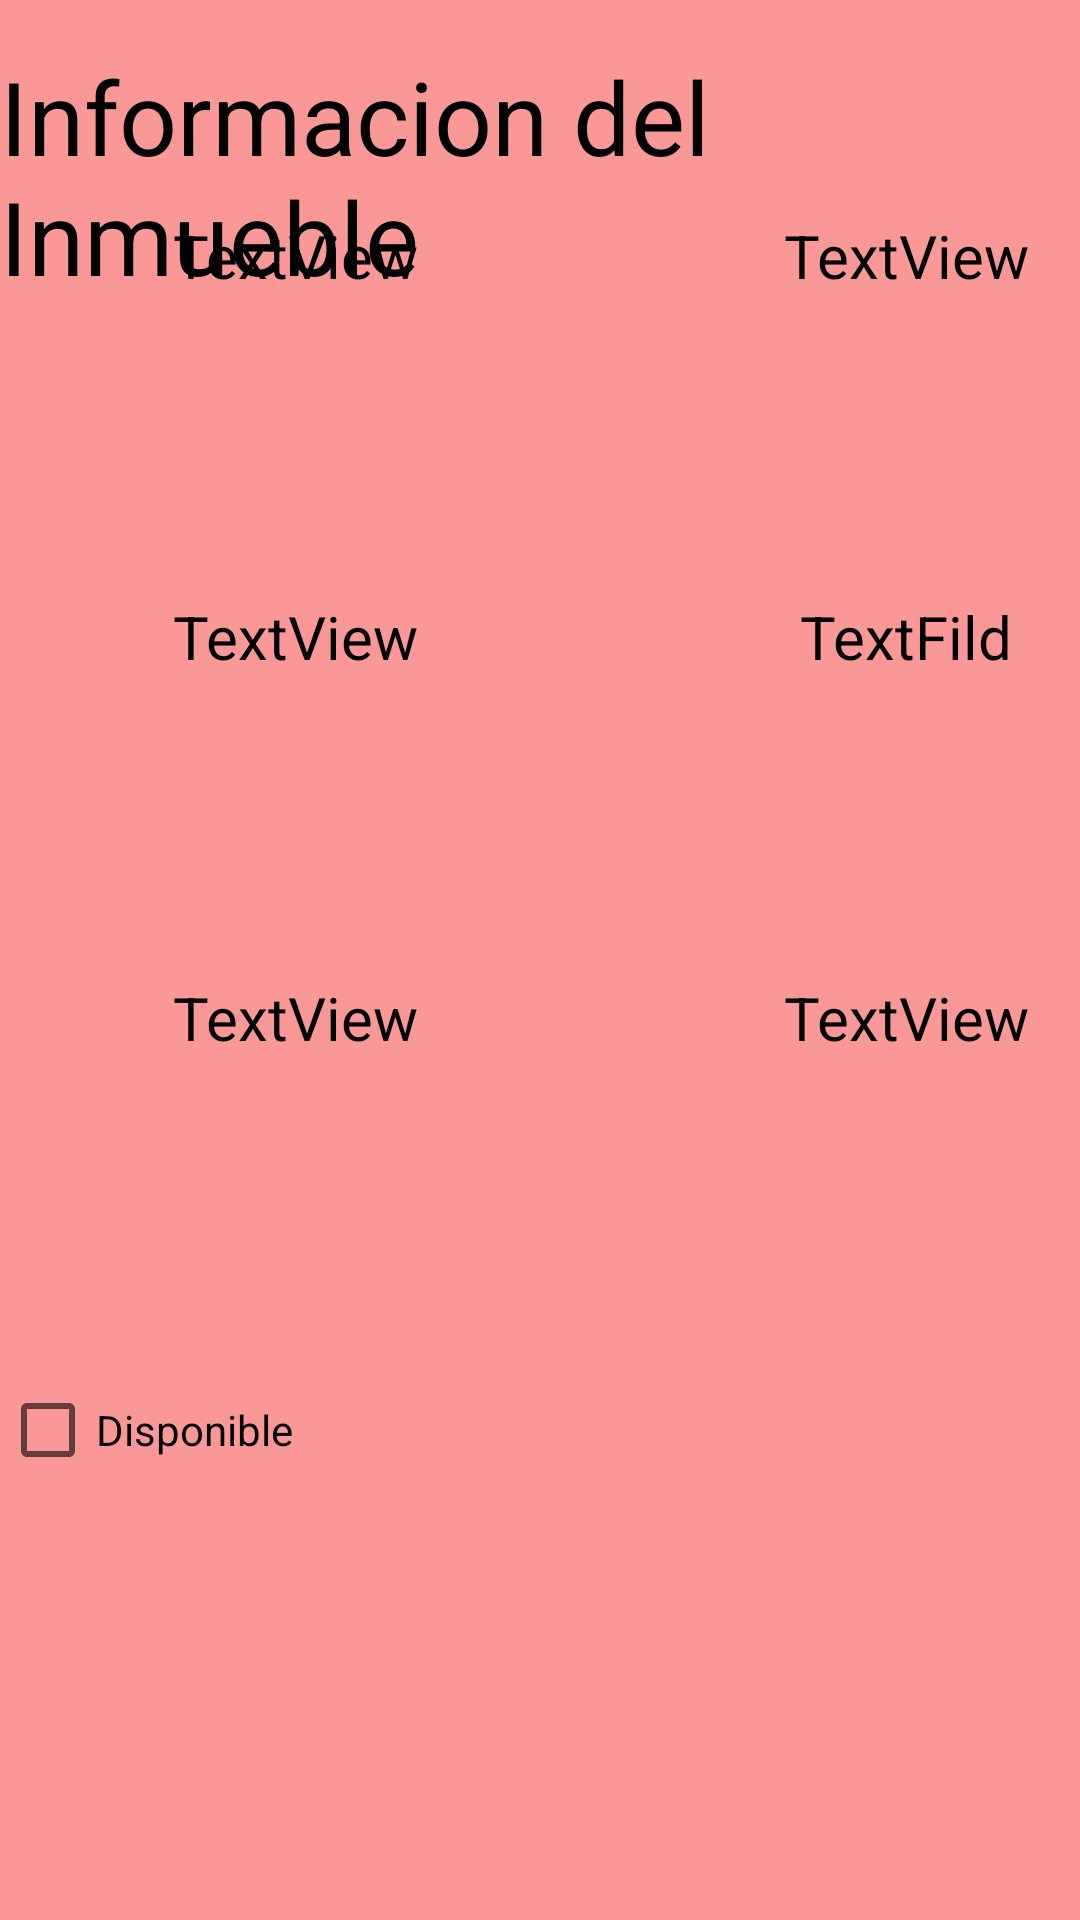

This screen was rendered from an Android layout file. Write that file and the resources it references.
<!-- AndroidManifest.xml: application theme Theme.TrabajoFinalSosaGaston -->
<!-- res/layout/inmueble_detalle_fragment.xml -->
<?xml version="1.0" encoding="utf-8"?>
<androidx.constraintlayout.widget.ConstraintLayout xmlns:android="http://schemas.android.com/apk/res/android"
    xmlns:app="http://schemas.android.com/apk/res-auto"
    xmlns:tools="http://schemas.android.com/tools"
    android:id="@+id/frameLayout3"
    android:layout_width="match_parent"
    android:layout_height="match_parent"
    android:background="#FA9898"
    tools:context=".ui.inmueble.InmuebleDetalleFragment">

    <TextView
        android:id="@+id/textView9"
        android:layout_width="match_parent"
        android:layout_height="wrap_content"
        android:layout_marginTop="16dp"
        android:text="Informacion del Inmueble"
        android:textColor="#000000"
        android:textSize="34sp"
        app:layout_constraintEnd_toEndOf="parent"
        app:layout_constraintHorizontal_bias="0.0"
        app:layout_constraintStart_toStartOf="parent"
        app:layout_constraintTop_toTopOf="parent" />

    <TableLayout
        android:layout_width="match_parent"
        android:layout_height="wrap_content"
        app:layout_constraintBottom_toBottomOf="parent"
        app:layout_constraintTop_toBottomOf="@+id/textView9"
        tools:layout_editor_absoluteX="1dp">

        <TableRow
            android:layout_width="match_parent"
            android:layout_height="wrap_content"
            android:orientation="vertical"
            android:paddingBottom="100dp"
            android:textAlignment="center">

            <TextView
                android:id="@+id/TVAmbienteDI"
                android:layout_width="197dp"
                android:layout_height="match_parent"

                android:text="TextView"
                android:textAlignment="center"
                android:textColor="#000000"
                android:textSize="20sp" />

            <TextView
                android:id="@+id/TVCodigoDI"
                android:layout_width="wrap_content"
                android:layout_height="match_parent"

                android:text="TextView"
                android:textAlignment="center"
                android:textColor="#000000"
                android:textSize="20sp" />
        </TableRow>

        <TableRow
            android:layout_width="match_parent"
            android:layout_height="match_parent"
            android:orientation="vertical"
            android:paddingBottom="100dp">

            <TextView
                android:id="@+id/TVTipoDI"
                android:layout_width="wrap_content"
                android:layout_height="wrap_content"

                android:text="TextView"
                android:textAlignment="center"
                android:textColor="#000000"
                android:textSize="20sp" />

            <TextView
                android:id="@+id/TVDireccionDI"
                android:layout_width="wrap_content"
                android:layout_height="wrap_content"

                android:text="TextFild"
                android:textAlignment="center"
                android:textColor="#000000"
                android:textSize="20sp" />
        </TableRow>

        <TableRow
            android:layout_width="match_parent"
            android:layout_height="match_parent"
            android:orientation="vertical"
            android:paddingBottom="100dp">

            <TextView
                android:id="@+id/TVPrecioDI"
                android:layout_width="wrap_content"
                android:layout_height="wrap_content"

                android:text="TextView"
                android:textAlignment="center"
                android:textColor="#000000"
                android:textSize="20sp" />

            <TextView
                android:id="@+id/TVUsoDI"
                android:layout_width="wrap_content"
                android:layout_height="wrap_content"

                android:text="TextView"
                android:textAlignment="center"
                android:textColor="#000000"
                android:textSize="20sp" />
        </TableRow>

        <TableRow
            android:layout_width="match_parent"
            android:layout_height="match_parent"
            android:paddingBottom="100dp">

            <CheckBox
                android:id="@+id/CBEstadoDI"
                android:layout_width="wrap_content"
                android:layout_height="wrap_content"
                android:text="Disponible"
                android:textColor="#000000" />

            <ImageView
                android:id="@+id/ImgVDI"
                android:layout_width="210dp"
                android:layout_height="117dp"

                tools:src="@tools:sample/avatars" />

        </TableRow>
    </TableLayout>

</androidx.constraintlayout.widget.ConstraintLayout>
<!-- resources referenced by this layout -->
<resources>
  <style name="Theme.TrabajoFinalSosaGaston" parent="Theme.MaterialComponents.DayNight.DarkActionBar">
          
          <item name="colorPrimary">@color/purple_500</item>
          <item name="colorPrimaryVariant">@color/purple_700</item>
          <item name="colorOnPrimary">@color/white</item>
          
          <item name="colorSecondary">@color/teal_200</item>
          <item name="colorSecondaryVariant">@color/teal_700</item>
          <item name="colorOnSecondary">@color/black</item>
          
          <item name="android:statusBarColor" tools:targetApi="l">?attr/colorPrimaryVariant</item>
          
      </style>
  <!-- not gathered from this repository: default colours our renderer supplied (Android Studio template values) -->
  <color name="purple_500">#FF6200EE</color>
  <color name="purple_700">#FF3700B3</color>
  <color name="teal_200">#FF03DAC5</color>
  <color name="teal_700">#FF018786</color>
  <color name="black">#FF000000</color>
  <color name="white">#FFFFFFFF</color>
</resources>
